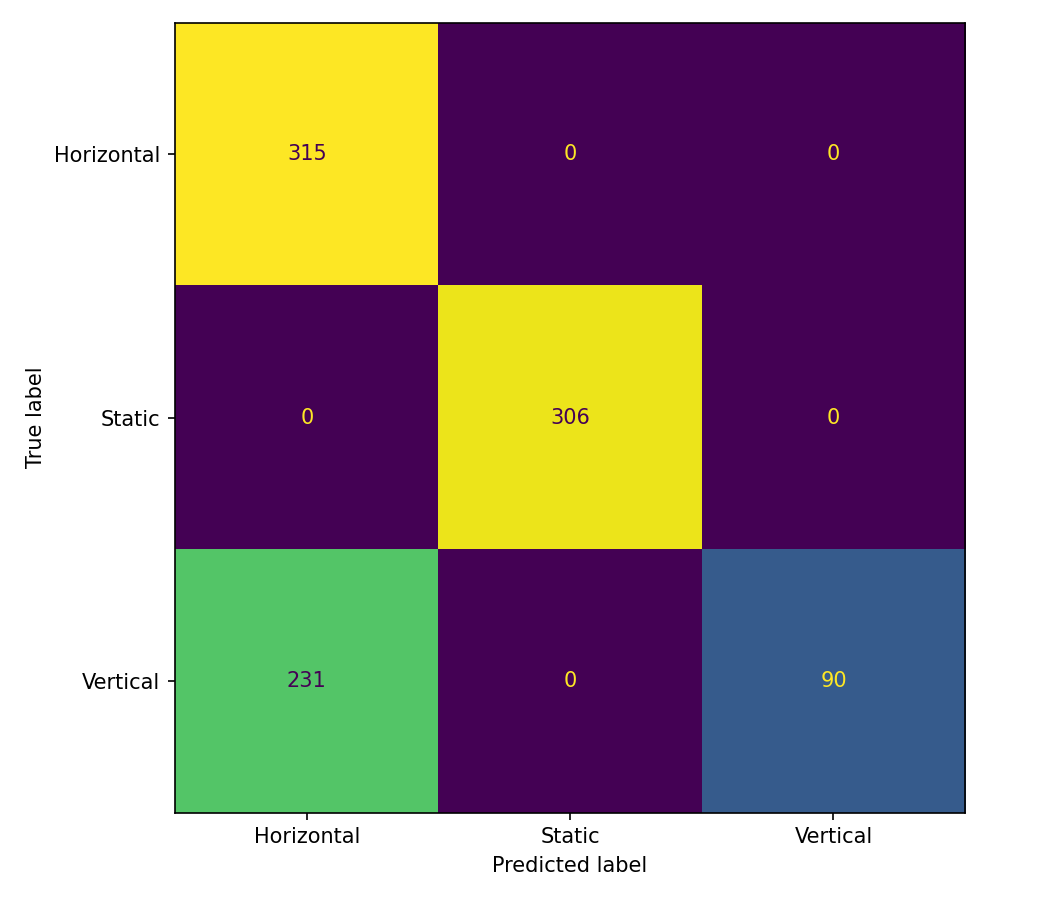

The file beside this chart, header and first rows:
, Predicted Horizontal, Predicted Static, Predicted Vertical
Actual Horizontal, 315, 0, 0
Actual Static, 0, 306, 0
Actual Vertical, 231, 0, 90
